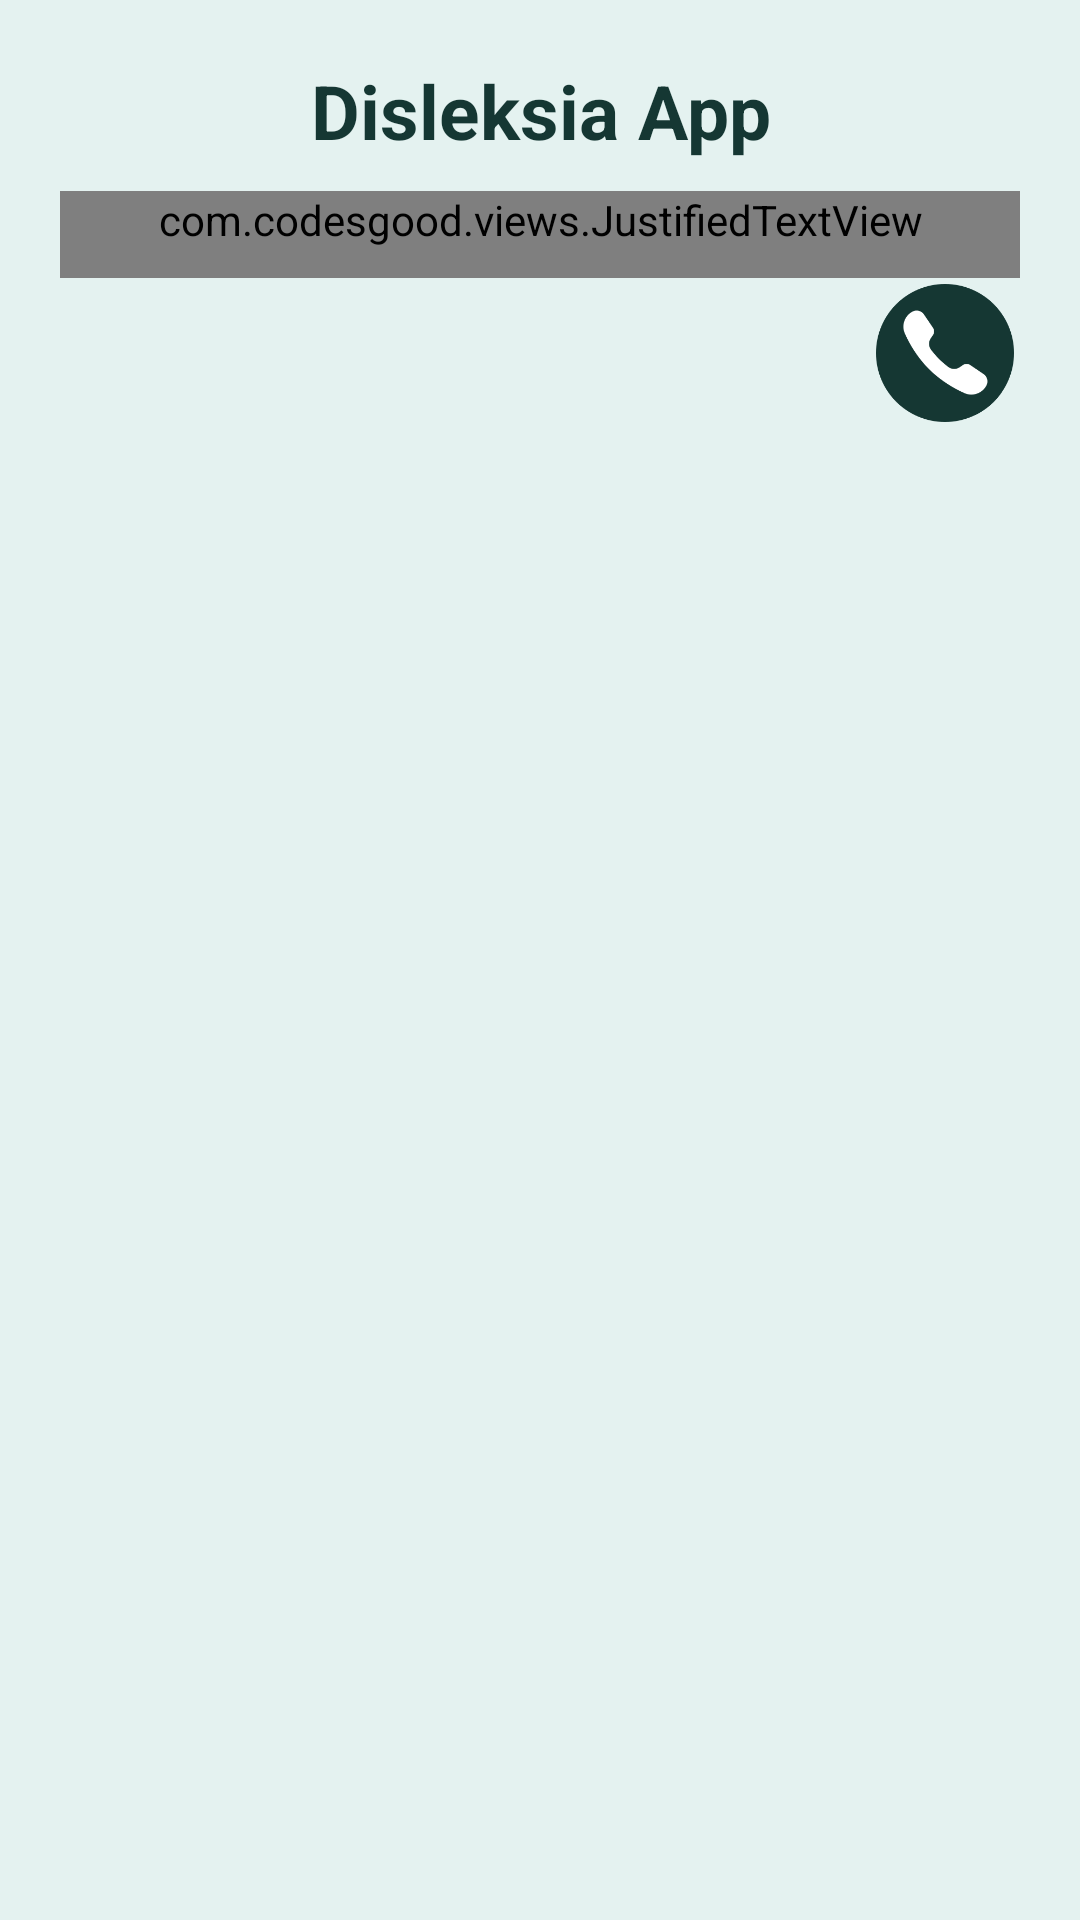

Reconstruct the res/layout file that produces this screen, plus the resources it refers to.
<!-- AndroidManifest.xml: activity theme Tentang -->
<!-- res/layout/activity_tentang.xml -->
<?xml version="1.0" encoding="utf-8"?>
<LinearLayout xmlns:android="http://schemas.android.com/apk/res/android"
    xmlns:tools="http://schemas.android.com/tools"
    android:layout_width="match_parent"
    android:layout_height="match_parent"
    android:orientation="vertical"
    android:background="#e4f2f0"
    android:padding="20dp"
    tools:context=".ui.tentang.TentangActivity">
    <TextView
        android:layout_width="match_parent"
        android:layout_height="wrap_content"
        android:textSize="25sp"
        android:paddingBottom="10dp"
        android:gravity="center"
        android:textColor="@color/colorTentang"
        android:textStyle="bold"
        android:text="@string/disleksia_app"
        />
    <com.codesgood.views.JustifiedTextView
        android:layout_width="match_parent"
        android:layout_height="wrap_content"
        android:textColor="@color/colorTentang"
        android:textSize="19sp"
        android:paddingBottom="10dp"
        android:text="@string/tentang_isi"
        />

    <ImageView
        android:id="@+id/call"
        android:layout_width="50dp"
        android:layout_height="50dp"
        android:padding="2dp"
        android:layout_gravity="right"
        android:src="@drawable/phone"/>

</LinearLayout>
<!-- resources referenced by this layout -->
<resources>
  <color name="colorTentang">#153733</color>
  <!-- drawable phone: png bitmap (drawable-xhdpi, 10909 bytes) -->
  <string name="disleksia_app">Disleksia App</string>
  <string name="tentang_isi">Aplikasi disleksia sebagai media pembantu penderita disleksia dari umur 6 tahun keatas. Aplikasi ini fokus untuk membantu penderita disleksia dalam mempelajari kata dan mengenal huruf dengan benar. Aplikasi ini dikembangkan oleh Maryati, mahasiswi UPN "Veteran" Yogyakarta dalam penelitian Media Pengembangan Pembelajaran untuk Penderita Disleksia dengan Algoritma Jaro Winkler Distance dan Anagram Berbasis Android.</string>
  <style name="Tentang" parent="Theme.AppCompat.Light">
          
          <item name="colorPrimary">#7ecec3</item>
          <item name="colorPrimaryDark">#389488</item>
          <item name="android:textColorPrimary">#235c55</item>
      </style>
</resources>
